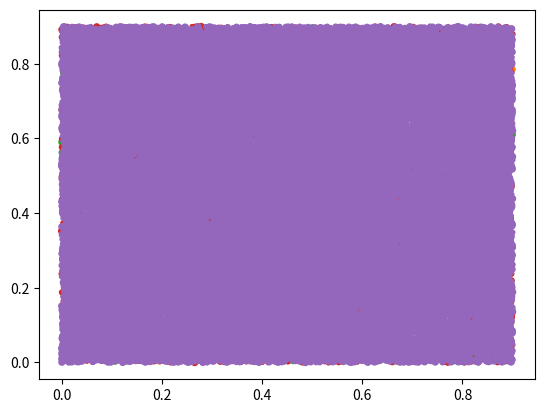

Reproduce this figure in Python.
"""
N       Classic     Base renderer    Ext renderer
20       0.22           0.14            0.14
100      0.16           0.14            0.13
1000     0.45           0.26            0.17
10000    3.30           1.31            0.53
50000    19.30          6.53            1.98
"""
from __future__ import print_function  # only needed for python 2.x
import matplotlib.pyplot as plt
import numpy as np

import time

for N in (20, 100, 1000, 10000, 50000):
    tstart = time.time()
    x = 0.9*np.random.rand(N)
    y = 0.9*np.random.rand(N)
    s = 20*np.random.rand(N)
    plt.scatter(x, y, s)
    # plt.show()
    print('%d symbols in %1.2f s' % (N, time.time() - tstart))
